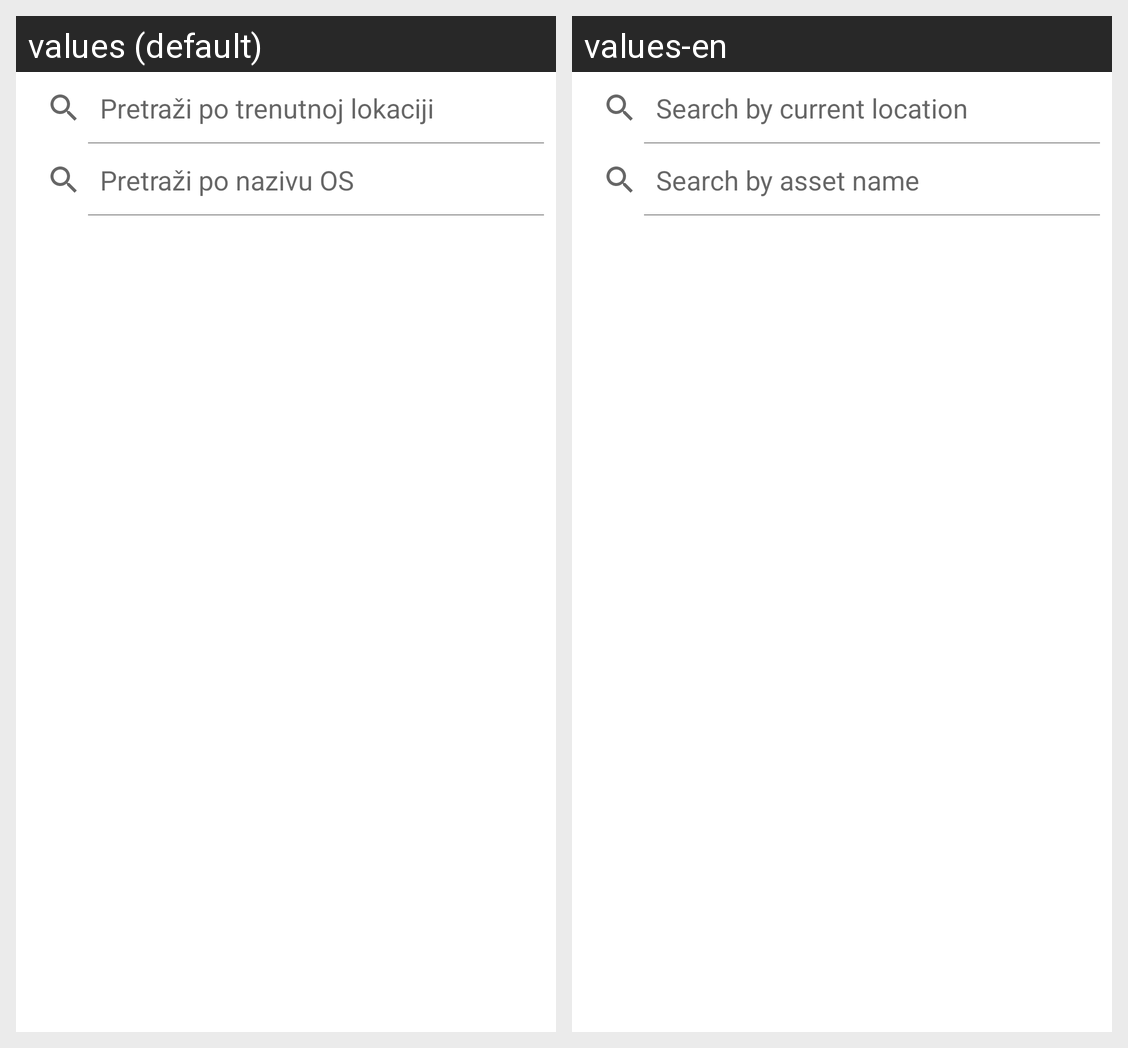

Strings drawn on this Android screen and how each of the app's shown locales translates them:
Android screen res/layout/fragment_inventories.xml rendered under 2 locales, left to right: values (default), values-en. Device: Nexus 5 (rendered at 1080×1920; each locale shown at half size, 540×960, under a caption strip naming it); theme Theme.AssetsManager.
Strings drawn on this screen, with the default value and each locale's value (text and hints the layout hard-codes, and strings that could not be matched under every locale, appear in the picture but are not listed):

search_inventory_loc
  values: Pretraži po trenutnoj lokaciji
  values-en: Search by current location

search_inventory_asset
  values: Pretraži po nazivu OS
  values-en: Search by asset name
